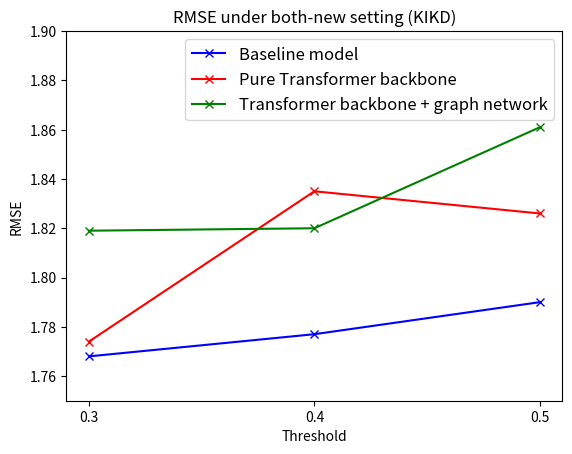

Recreate this plot in Python.
import matplotlib.pyplot as plt
import numpy as np
import matplotlib

# Data
x = ['0.3', '0.4', '0.5']
y1 = [1.768, 1.777, 1.790]
y2 = [1.774, 1.835, 1.826]
y3 = [1.819, 1.820, 1.861]
# x = ['0.4']
# y1 = [1.706]
# y2 = [1.705]
# y3 = [1.728]

cmap = matplotlib.colormaps.get_cmap('gist_earth')
colors1 = [cmap(0.25)]
colors2 = [cmap(0.5)]
colors3 = [cmap(0.75)]

# Convert x to numeric values for plotting
x_numeric = [float(val) for val in x]

# Create a figure and axis object
fig, ax = plt.subplots()

# Set the width of the bars
bar_width = 0.2

# Create an array of indices for the x-axis locations
index = np.arange(len(x_numeric))

# Create the bar plots
ax.plot(x, y1,'xb-', label='Baseline model')
ax.plot(x, y2,'xr-', label='Pure Transformer backbone')
ax.plot(x, y3,'xg-', label='Transformer backbone + graph network')

# Set labels, title, and legend
ax.set_xlabel('Threshold')
ax.set_ylabel('RMSE')
ax.set_title('RMSE under both-new setting (KIKD)')
ax.set_xticks(index)
ax.set_xticklabels(x_numeric)
ax.set_ylim(1.75, 1.9)
ax.legend(fontsize=12)

# Show the plot
plt.savefig('plot.png')
